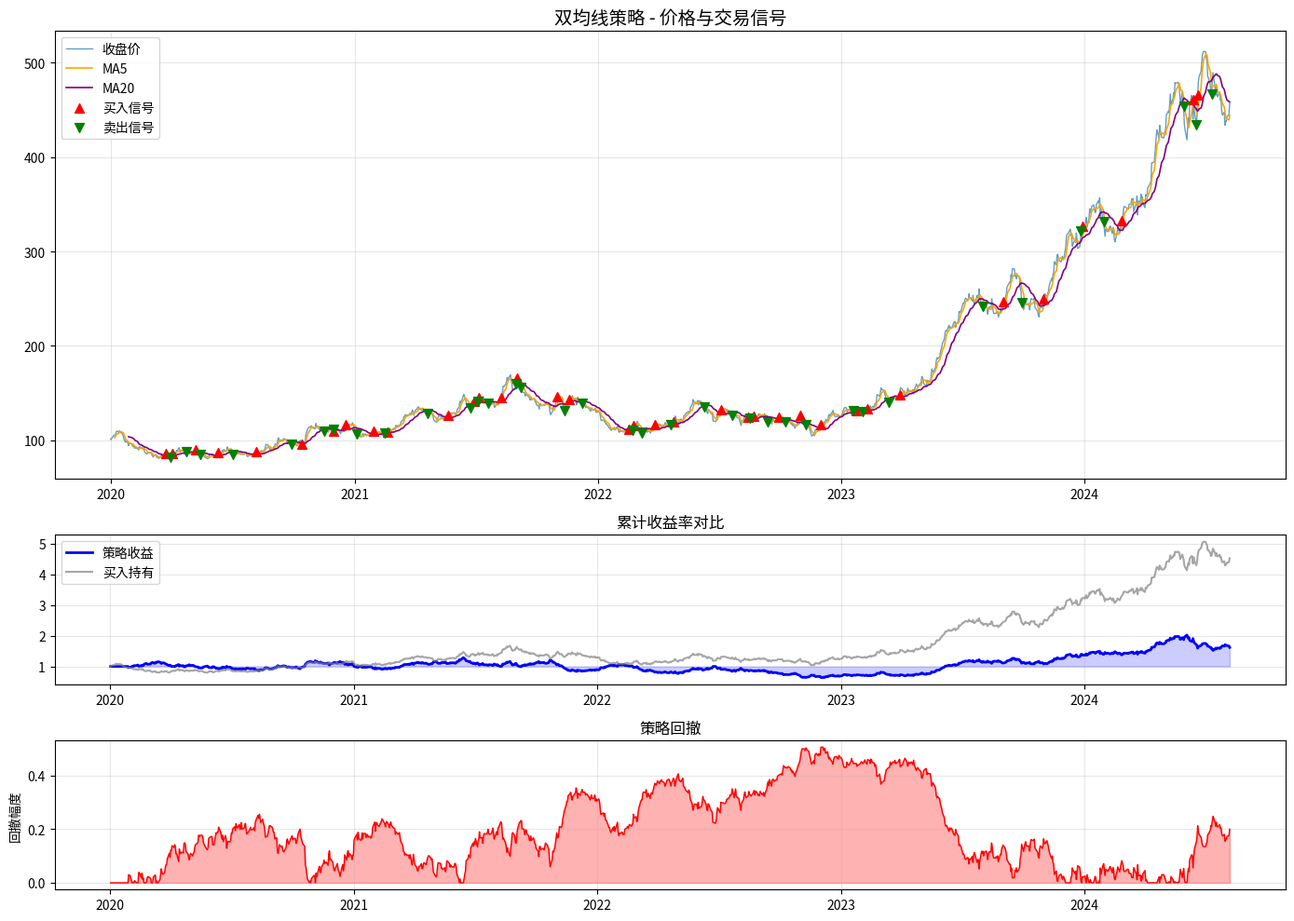

Source code (Python):
"""
股票双均线策略回测（模拟数据版）
使用模拟数据演示完整的策略回测框架
实际使用时，将 generate_mock_data() 替换为真实数据接口即可
"""

import numpy as np
import pandas as pd
import matplotlib.pyplot as plt


def generate_mock_data(start_date='2020-01-01', periods=1200, seed=42):
    """
    生成模拟股票日线数据（随机游走模型）
    
    Parameters:
        start_date (str): 起始日期
        periods (int): 交易日数量（约5年）
        seed (int): 随机种子，保证可复现
    
    Returns:
        pd.DataFrame: 包含日期、开盘、收盘、最高、最低、成交量
    """
    np.random.seed(seed)
    
    # 生成日期序列（排除周末）
    dates = pd.bdate_range(start=start_date, periods=periods)
    
    # 随机游走生成价格
    returns = np.random.normal(loc=0.0005, scale=0.02, size=periods)  # 日均收益0.05%，波动2%
    prices = 100 * np.exp(np.cumsum(returns))  # 从100元开始
    
    # 构造OHLC数据
    df = pd.DataFrame({
        '日期': dates,
        '开盘': prices * (1 + np.random.normal(0, 0.005, periods)),
        '收盘': prices,
        '最高': prices * (1 + np.abs(np.random.normal(0, 0.01, periods))),
        '最低': prices * (1 - np.abs(np.random.normal(0, 0.01, periods))),
        '成交量': np.random.randint(1000000, 10000000, periods)
    })
    
    return df


# ==================== 策略回测主逻辑 ====================

# 1. 获取数据（模拟）
print("正在生成模拟数据...")
df = generate_mock_data(start_date='2020-01-01', periods=1200)
print(f"数据生成完成，共 {len(df)} 条记录，时间跨度：{df['日期'].iloc[0].date()} 至 {df['日期'].iloc[-1].date()}")

# 2. 计算均线
df['MA5'] = df['收盘'].rolling(window=5).mean()
df['MA20'] = df['收盘'].rolling(window=20).mean()

# 3. 生成交易信号
# signal = 1 表示持仓（MA5 > MA20），signal = -1 表示空仓（MA5 <= MA20）
df['signal'] = 0
df.loc[df['MA5'] > df['MA20'], 'signal'] = 1
df.loc[df['MA5'] <= df['MA20'], 'signal'] = -1

# 4. 计算收益
# 日收益率
df['daily_return'] = df['收盘'].pct_change()

# 策略收益：根据前一天的信号决定当天的仓位
# shift(1) 是因为今天收盘后才能确定信号，明天才能执行
df['strategy_return'] = df['signal'].shift(1) * df['daily_return']

# 累计收益
df['cum_strategy'] = (1 + df['strategy_return']).cumprod()
df['cum_buyhold'] = (1 + df['daily_return']).cumprod()

# 5. 计算绩效指标
# 夏普比率 = (日均收益 / 日均波动) * sqrt(252)
sharpe = df['strategy_return'].mean() / df['strategy_return'].std() * np.sqrt(252)

# 最大回撤
cummax = df['cum_strategy'].cummax()
drawdown = (cummax - df['cum_strategy']) / cummax
max_dd = drawdown.max()

# 胜率（有收益的天数 / 总交易天数）
win_rate = (df['strategy_return'] > 0).sum() / (df['strategy_return'] != 0).sum()

print(f"\n{'='*40}")
print("策略绩效报告")
print(f"{'='*40}")
print(f"总收益率:     {(df['cum_strategy'].iloc[-1] - 1):.2%}")
print(f"买入持有收益: {(df['cum_buyhold'].iloc[-1] - 1):.2%}")
print(f"夏普比率:     {sharpe:.2f}")
print(f"最大回撤:     {max_dd:.2%}")
print(f"胜率:         {win_rate:.2%}")
print(f"交易次数:     {(df['signal'].diff() != 0).sum() // 2} 次")
print(f"{'='*40}")

# 6. 可视化
fig, axes = plt.subplots(3, 1, figsize=(14, 10), gridspec_kw={'height_ratios': [3, 1, 1]})

# 子图1：价格与均线 + 买卖信号
ax1 = axes[0]
ax1.plot(df['日期'], df['收盘'], label='收盘价', alpha=0.7, linewidth=1)
ax1.plot(df['日期'], df['MA5'], label='MA5', linewidth=1.2, color='orange')
ax1.plot(df['日期'], df['MA20'], label='MA20', linewidth=1.2, color='purple')

# 标记买卖点
buy_signals = df[(df['signal'].shift(1) == -1) & (df['signal'] == 1)]
sell_signals = df[(df['signal'].shift(1) == 1) & (df['signal'] == -1)]
ax1.scatter(buy_signals['日期'], buy_signals['收盘'], marker='^', color='red', s=50, label='买入信号', zorder=5)
ax1.scatter(sell_signals['日期'], sell_signals['收盘'], marker='v', color='green', s=50, label='卖出信号', zorder=5)

ax1.set_title('双均线策略 - 价格与交易信号', fontsize=14)
ax1.legend(loc='upper left')
ax1.grid(True, alpha=0.3)

# 子图2：累计收益对比
ax2 = axes[1]
ax2.plot(df['日期'], df['cum_strategy'], label='策略收益', linewidth=2, color='blue')
ax2.plot(df['日期'], df['cum_buyhold'], label='买入持有', linewidth=1.5, color='gray', alpha=0.7)
ax2.fill_between(df['日期'], 1, df['cum_strategy'], alpha=0.2, color='blue')
ax2.set_title('累计收益率对比', fontsize=12)
ax2.legend(loc='upper left')
ax2.grid(True, alpha=0.3)

# 子图3：回撤曲线
ax3 = axes[2]
ax3.fill_between(df['日期'], 0, drawdown, color='red', alpha=0.3)
ax3.plot(df['日期'], drawdown, color='red', linewidth=1)
ax3.set_title('策略回撤', fontsize=12)
ax3.set_ylabel('回撤幅度')
ax3.grid(True, alpha=0.3)

plt.tight_layout()
plt.savefig('ma_strategy_result.png', dpi=150, bbox_inches='tight')
print("\n图表已保存至: D:\\github\\ma_strategy_result.png")
plt.show()
